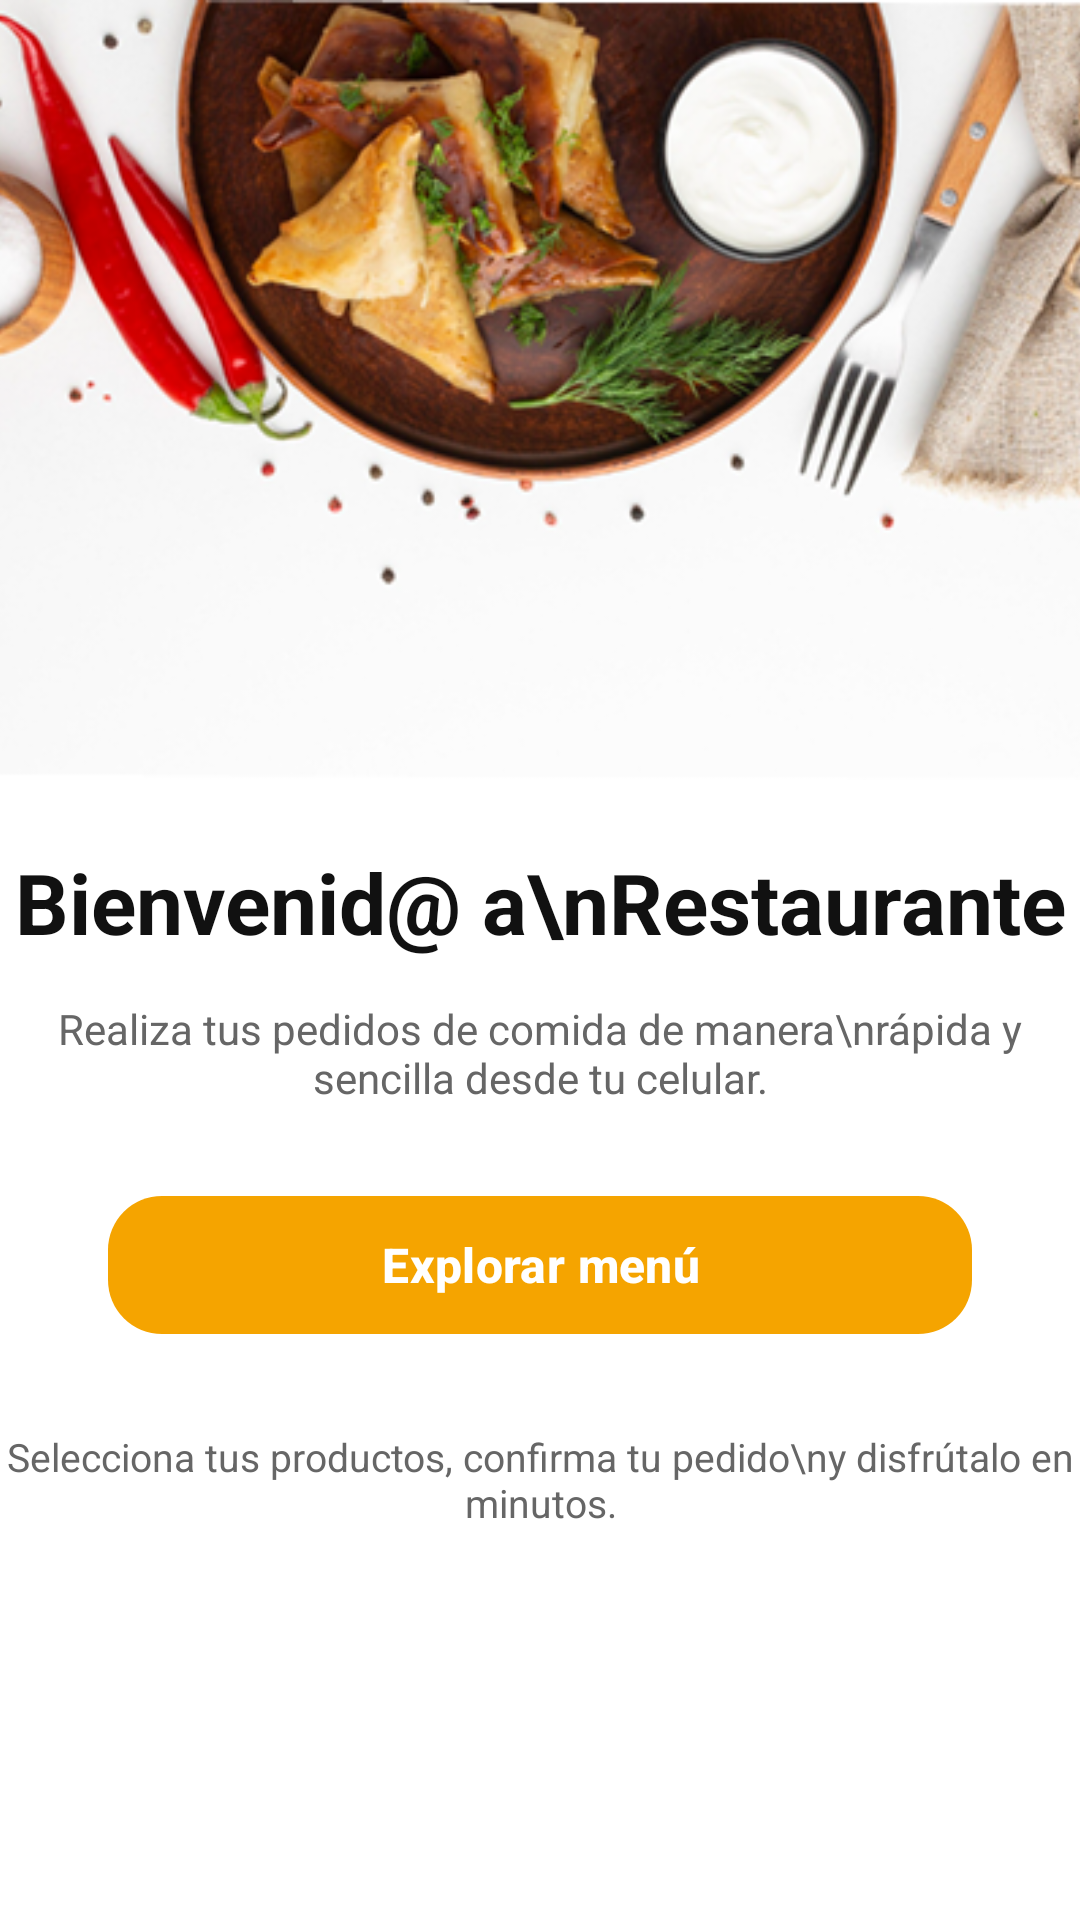

Android layout source for this screen:
<!-- AndroidManifest.xml: application theme Theme.ProyectoRestaurante -->
<!-- res/layout/fragment_menu_home.xml -->
<?xml version="1.0" encoding="utf-8"?>
<androidx.constraintlayout.widget.ConstraintLayout
    xmlns:android="http://schemas.android.com/apk/res/android"
    xmlns:app="http://schemas.android.com/apk/res-auto"
    android:layout_width="match_parent"
    android:layout_height="match_parent"
    android:background="@android:color/white">

    <ImageView
        android:id="@+id/imgTop"
        android:layout_width="0dp"
        android:layout_height="260dp"
        android:scaleType="centerCrop"
        android:src="@drawable/food_header"
        app:layout_constraintTop_toTopOf="parent"
        app:layout_constraintStart_toStartOf="parent"
        app:layout_constraintEnd_toEndOf="parent"/>

    <TextView
        android:id="@+id/tvTitle"
        android:layout_width="0dp"
        android:layout_height="wrap_content"
        android:text="Bienvenid@ a\nRestaurante"
        android:textAlignment="center"
        android:textColor="@color/black_text"
        android:textSize="28sp"
        android:textStyle="bold"
        android:layout_marginTop="22dp"
        app:layout_constraintTop_toBottomOf="@id/imgTop"
        app:layout_constraintStart_toStartOf="parent"
        app:layout_constraintEnd_toEndOf="parent"/>

    <TextView
        android:id="@+id/tvDesc"
        android:layout_width="0dp"
        android:layout_height="wrap_content"
        android:text="Realiza tus pedidos de comida de manera\nrápida y sencilla desde tu celular."
        android:textAlignment="center"
        android:textColor="@color/gray_text"
        android:textSize="14sp"
        android:layout_marginTop="14dp"
        app:layout_constraintTop_toBottomOf="@id/tvTitle"
        app:layout_constraintStart_toStartOf="parent"
        app:layout_constraintEnd_toEndOf="parent"/>

    <com.google.android.material.button.MaterialButton
        android:id="@+id/btnExplorar"
        android:layout_width="0dp"
        android:layout_height="54dp"
        android:layout_marginTop="26dp"
        android:layout_marginStart="36dp"
        android:layout_marginEnd="36dp"
        android:text="Explorar menú"
        android:textAllCaps="false"
        android:textStyle="bold"
        android:textSize="16sp"
        android:textColor="@android:color/white"
        app:backgroundTint="@color/orange_main"
        app:cornerRadius="18dp"
        app:layout_constraintTop_toBottomOf="@id/tvDesc"
        app:layout_constraintStart_toStartOf="parent"
        app:layout_constraintEnd_toEndOf="parent" />

    <TextView
        android:id="@+id/tvFooter"
        android:layout_width="0dp"
        android:layout_height="wrap_content"
        android:text="Selecciona tus productos, confirma tu pedido\ny disfrútalo en minutos."
        android:textAlignment="center"
        android:textColor="@color/gray_text"
        android:textSize="13sp"
        android:layout_marginTop="28dp"
        app:layout_constraintTop_toBottomOf="@id/btnExplorar"
        app:layout_constraintStart_toStartOf="parent"
        app:layout_constraintEnd_toEndOf="parent"/>

</androidx.constraintlayout.widget.ConstraintLayout>
<!-- resources referenced by this layout -->
<resources>
  <color name="black_text">#111111</color>
  <color name="gray_text">#666666</color>
  <color name="orange_main">#F5A400</color>
  <!-- drawable food_header: png bitmap (drawable, 176721 bytes) -->
  <style name="Theme.ProyectoRestaurante" parent="Base.Theme.ProyectoRestaurante" />
  <style name="Base.Theme.ProyectoRestaurante" parent="Theme.Material3.DayNight.NoActionBar">
          
          
      </style>
</resources>
